Dataset: testgit (GitHub, vmohana/testgit). Classes: centred, hexagonal, noise, oblique, rectangular, square.

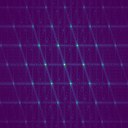
Label: centred

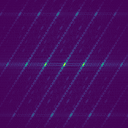
Label: oblique

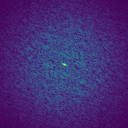
Label: noise

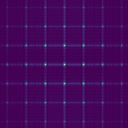
Label: rectangular

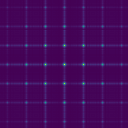
Label: square

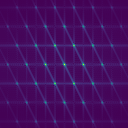
Label: hexagonal
